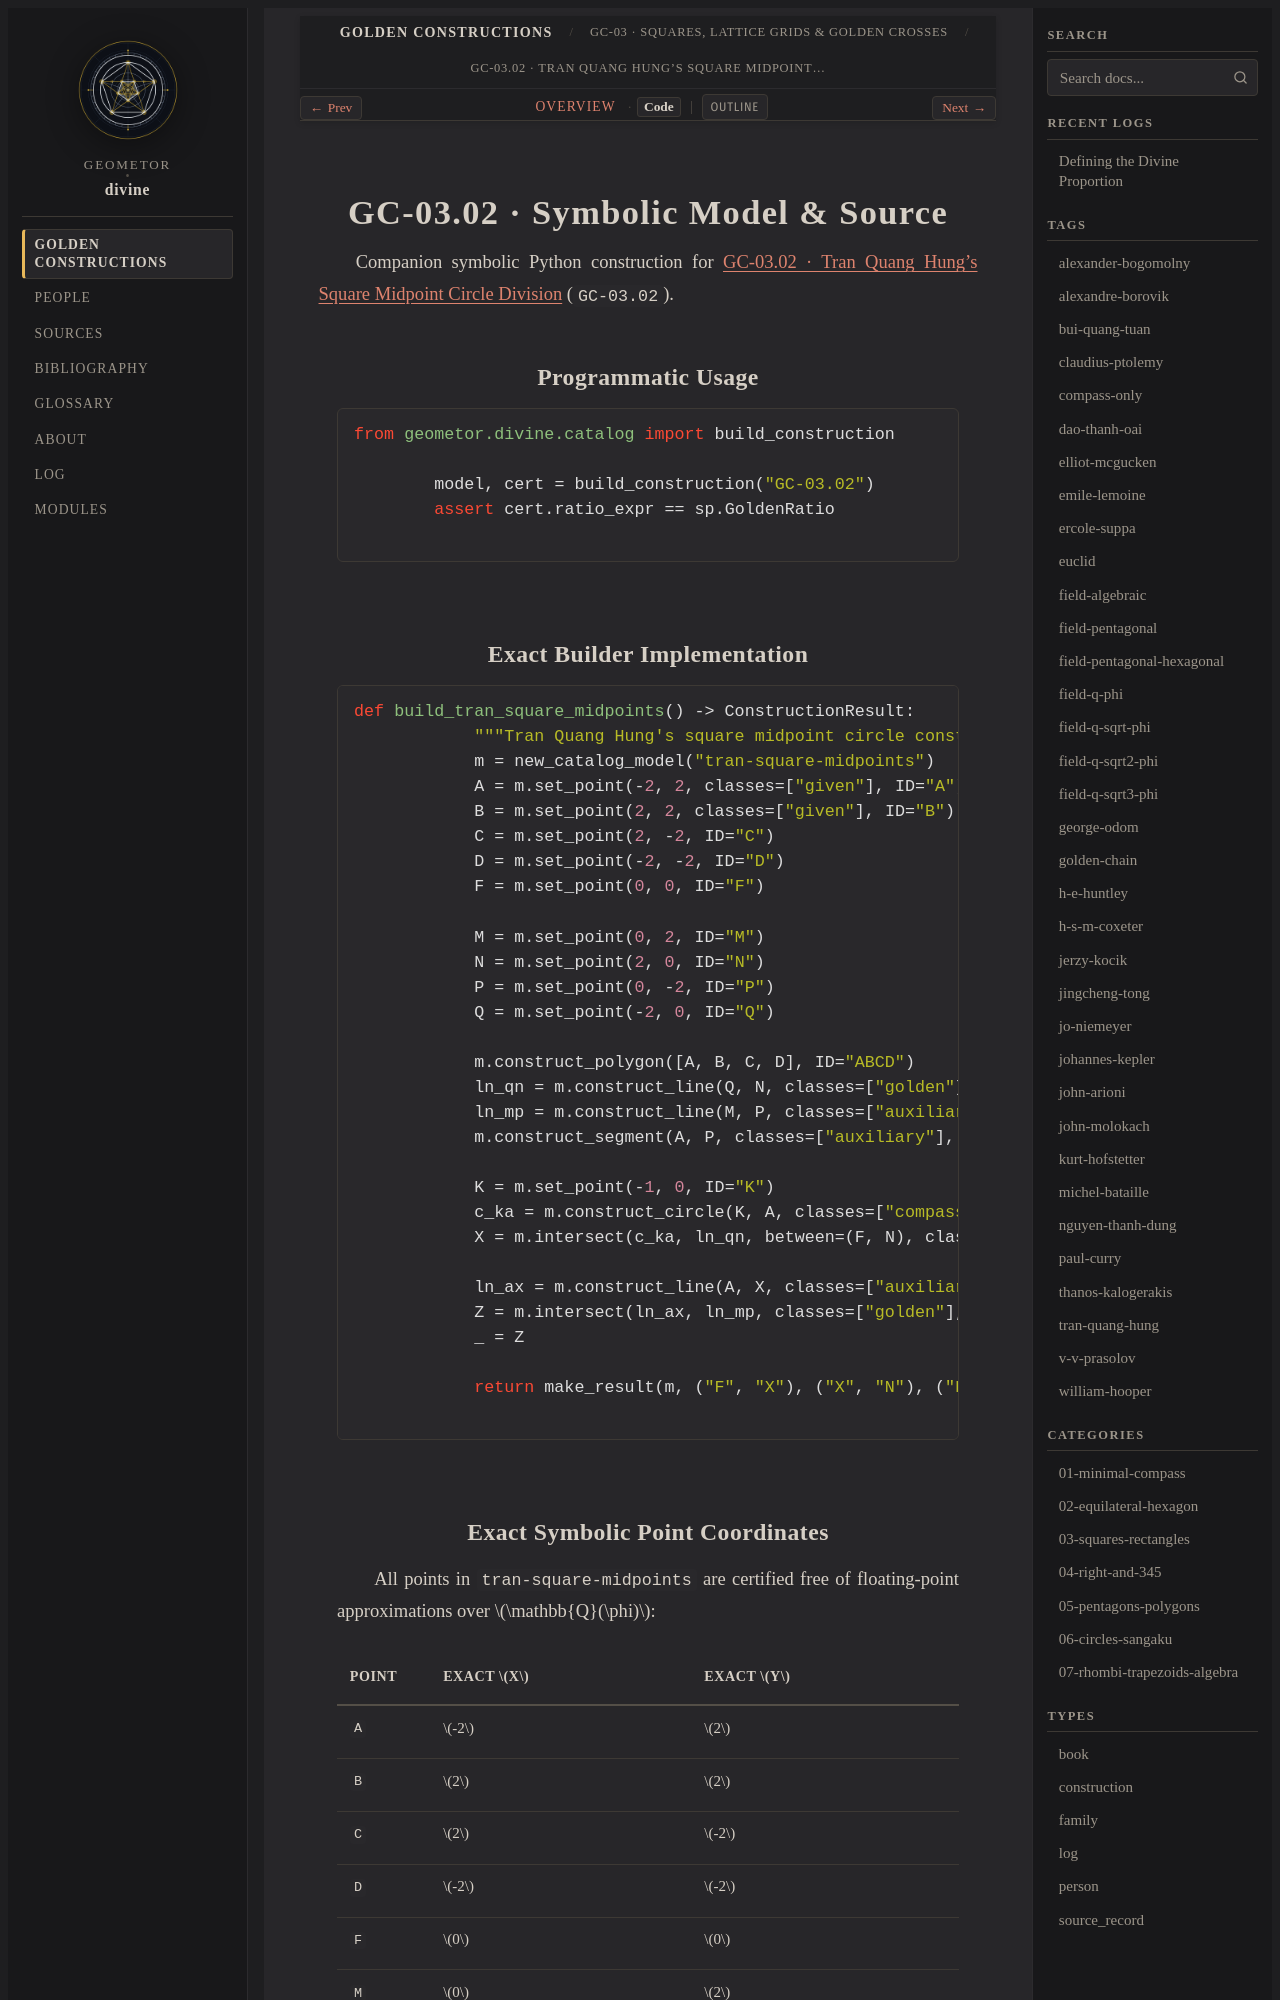

repository: geometor/divine · page: constructions/03-squares-rectangles/02-tran-square-midpoints/code.html · generator: sphinx

GC-03.02 · Symbolic Model & Source
==================================

Companion symbolic Python construction for :doc:`index` (``GC-03.02``).

Programmatic Usage
------------------

.. code-block:: python

   from geometor.divine.catalog import build_construction

   model, cert = build_construction("GC-03.02")
   assert cert.ratio_expr == sp.GoldenRatio

Exact Builder Implementation
----------------------------

.. code-block:: python

   def build_tran_square_midpoints() -> ConstructionResult:
       """Tran Quang Hung's square midpoint circle construction (Buratino 1)."""
       m = new_catalog_model("tran-square-midpoints")
       A = m.set_point(-2, 2, classes=["given"], ID="A")
       B = m.set_point(2, 2, classes=["given"], ID="B")
       C = m.set_point(2, -2, ID="C")
       D = m.set_point(-2, -2, ID="D")
       F = m.set_point(0, 0, ID="F")

       M = m.set_point(0, 2, ID="M")
       N = m.set_point(2, 0, ID="N")
       P = m.set_point(0, -2, ID="P")
       Q = m.set_point(-2, 0, ID="Q")

       m.construct_polygon([A, B, C, D], ID="ABCD")
       ln_qn = m.construct_line(Q, N, classes=["golden"], ID="QN")
       ln_mp = m.construct_line(M, P, classes=["auxiliary"], ID="MP")
       m.construct_segment(A, P, classes=["auxiliary"], ID="AP")

       K = m.set_point(-1, 0, ID="K")
       c_ka = m.construct_circle(K, A, classes=["compass"], ID="cKA")
       X = m.intersect(c_ka, ln_qn, between=(F, N), classes=["golden"], ID="X")

       ln_ax = m.construct_line(A, X, classes=["auxiliary"], ID="AX")
       Z = m.intersect(ln_ax, ln_mp, classes=["golden"], ID="Z")
       _ = Z

       return make_result(m, ("F", "X"), ("X", "N"), ("F", "X", "N"))
